Labelled photos from "data", an image-classification folder in lzh109/laserFilm. The possible labels are: bad, good.

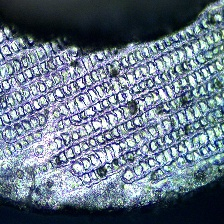
Label: good

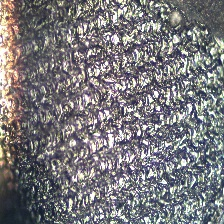
Label: bad

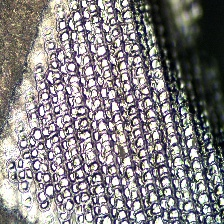
Label: good

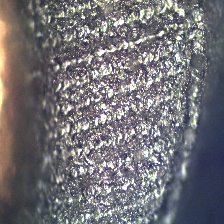
Label: bad

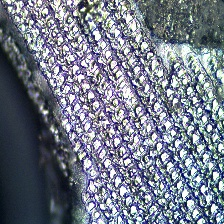
Label: good

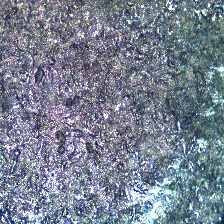
Label: bad
